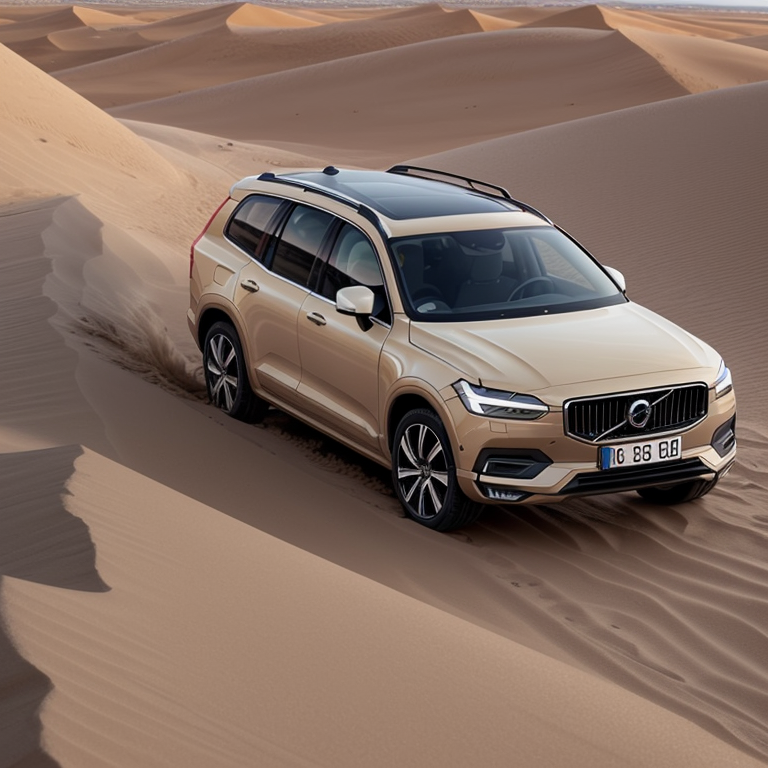
Generation parameters embedded in this image by AUTOMATIC1111 Stable Diffusion web UI or a fork of it (Forge, ...) (PNG 'parameters' text chunk):
Volvo V90 climbing a dune
Steps: 30, Sampler: DPM++ 2M SDE Karras, CFG scale: 7, Seed: 2526664056, Size: 512x512, Model hash: e1c69e89ae, Model: aZovyaPhotoreal_v1Ultra, Denoising strength: 0.45, Hires upscale: 1.5, Hires upscaler: 8x_NMKD-Superscale_150000_G, Eta: 0.7, Version: v1.3.2